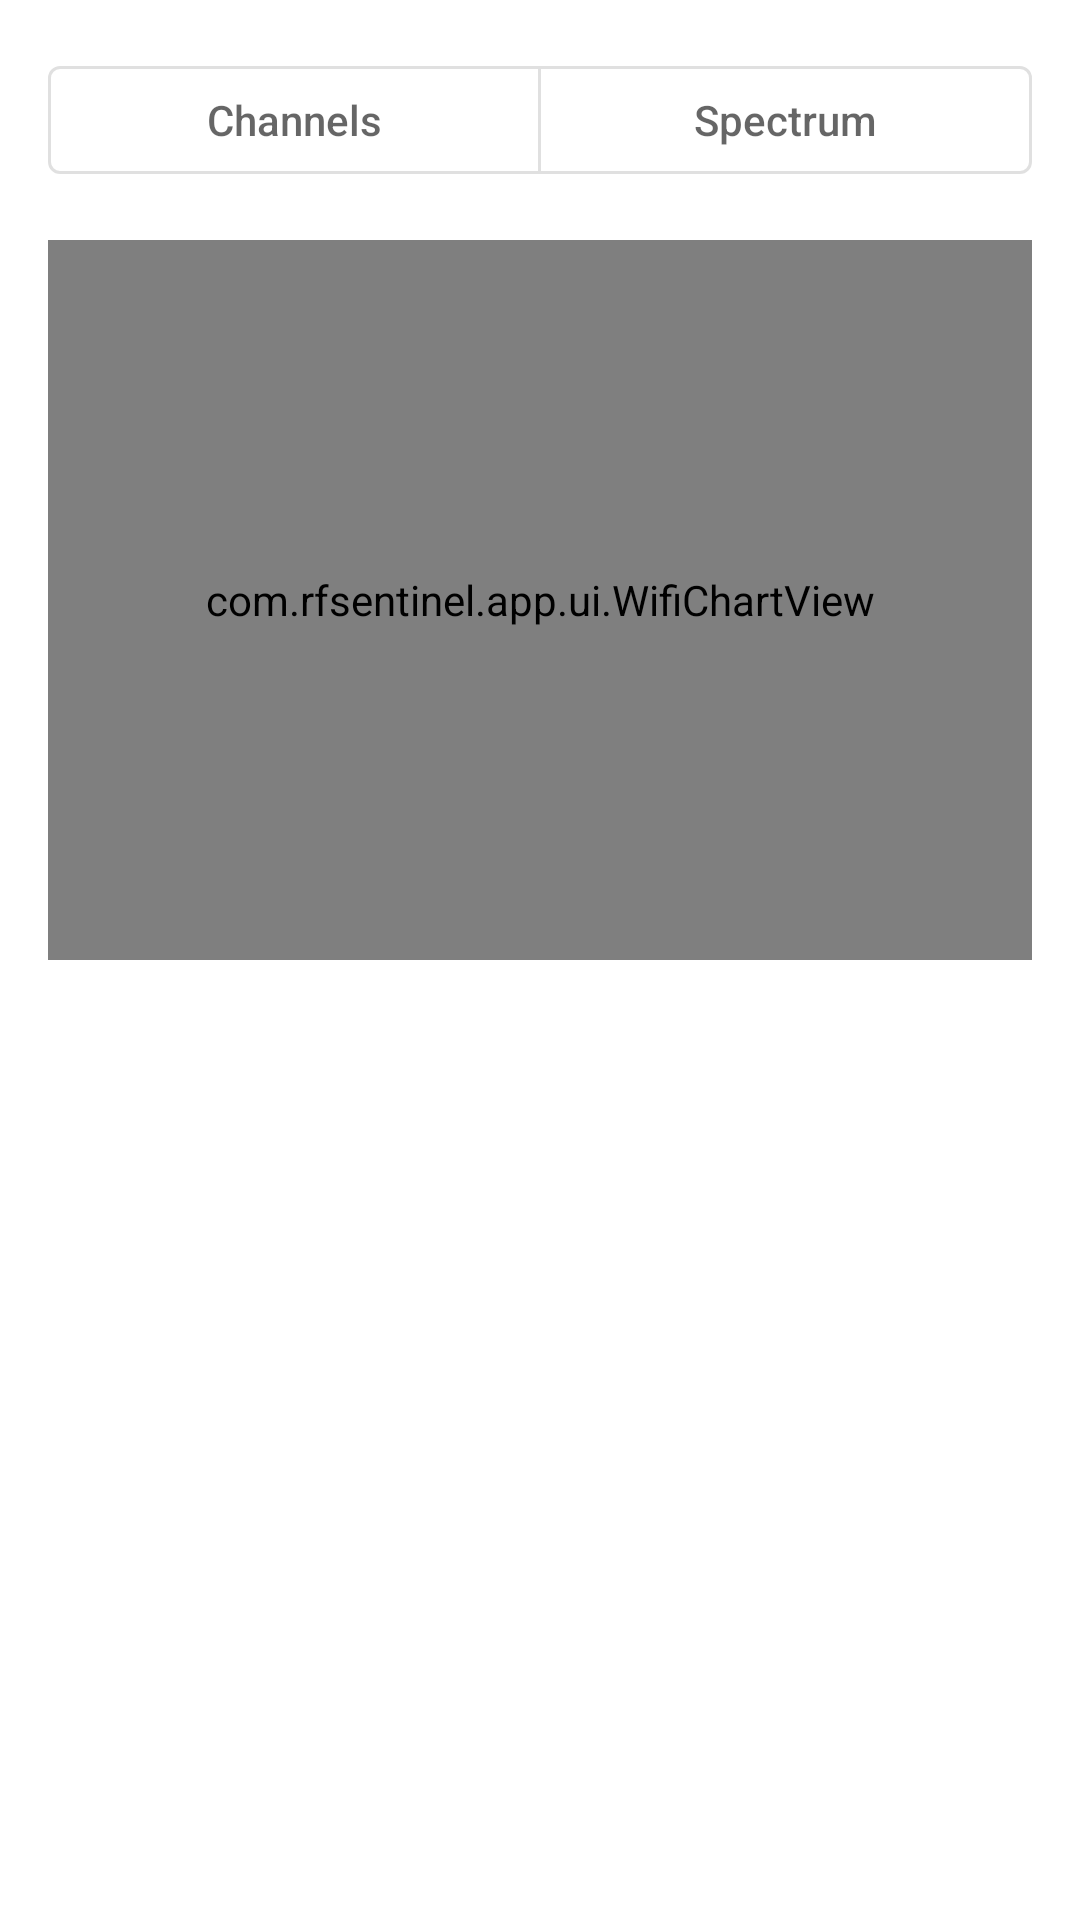

The Android layout XML behind this screen, and the referenced resources:
<!-- AndroidManifest.xml: application theme Theme.RFSentinel -->
<!-- res/layout/activity_wifi_analyzer.xml -->
<?xml version="1.0" encoding="utf-8"?>
<LinearLayout xmlns:android="http://schemas.android.com/apk/res/android"
    xmlns:app="http://schemas.android.com/apk/res-auto"
    android:layout_width="match_parent"
    android:layout_height="match_parent"
    android:orientation="vertical"
    android:padding="16dp">

    <com.google.android.material.button.MaterialButtonToggleGroup
        android:id="@+id/modeGroup"
        android:layout_width="match_parent"
        android:layout_height="wrap_content"
        app:singleSelection="true"
        app:selectionRequired="true">

        <com.google.android.material.button.MaterialButton
            android:id="@+id/modeChannels"
            style="?attr/materialButtonOutlinedStyle"
            android:layout_width="0dp"
            android:layout_height="wrap_content"
            android:layout_weight="1"
            android:text="Channels" />

        <com.google.android.material.button.MaterialButton
            android:id="@+id/modeSpectrum"
            style="?attr/materialButtonOutlinedStyle"
            android:layout_width="0dp"
            android:layout_height="wrap_content"
            android:layout_weight="1"
            android:text="Spectrum" />
    </com.google.android.material.button.MaterialButtonToggleGroup>

    <com.google.android.material.chip.ChipGroup
        android:id="@+id/bandGroup"
        android:layout_width="match_parent"
        android:layout_height="wrap_content"
        android:layout_marginTop="8dp"
        app:singleSelection="true"
        app:selectionRequired="true" />

    <com.rfsentinel.app.ui.WifiChartView
        android:id="@+id/chart"
        android:layout_width="match_parent"
        android:layout_height="240dp"
        android:layout_marginTop="8dp" />

    <TextView
        android:id="@+id/summaryText"
        android:layout_width="match_parent"
        android:layout_height="wrap_content"
        android:layout_marginTop="8dp"
        android:textSize="@dimen/text_body" />

    <androidx.recyclerview.widget.RecyclerView
        android:id="@+id/recyclerView"
        android:layout_width="match_parent"
        android:layout_height="0dp"
        android:layout_marginTop="8dp"
        android:layout_weight="1" />
</LinearLayout>
<!-- resources referenced by this layout -->
<resources>
  <dimen name="text_body">14sp</dimen>
  <style name="Theme.RFSentinel" parent="Theme.MaterialComponents.DayNight.DarkActionBar">
          <item name="textAppearanceButton">@style/TextAppearance.RFSentinel.Button</item>
          <item name="colorPrimary">@color/brand_primary</item>
          <item name="colorPrimaryVariant">@color/brand_primary_dark</item>
          <item name="colorOnPrimary">@android:color/white</item>
          <item name="colorSecondary">@color/brand_accent</item>
          <item name="colorOnSecondary">@android:color/white</item>
          <item name="rfScopeColor">@color/scope</item>
          <item name="rfScopeTextColor">@color/scope_text</item>
          <item name="rfTraceColor">@color/trace</item>
          <item name="rfAccent">@color/brand_highlight</item>
          <item name="rfOnAccent">@color/brand_on_highlight</item>
      </style>
  <style name="TextAppearance.RFSentinel.Button" parent="TextAppearance.MaterialComponents.Button">
          <item name="android:textAllCaps">false</item>
          <item name="android:letterSpacing">0</item>
      </style>
  <color name="brand_primary">#0B5C63</color>
  <color name="brand_primary_dark">#073F44</color>
  <color name="brand_accent">#E0622D</color>
  <color name="scope">#0B5C63</color>
  <color name="scope_text">#AA0B5C63</color>
  <color name="trace">#E0622D</color>
  <color name="brand_highlight">#0B5C63</color>
  <color name="brand_on_highlight">#FFFFFF</color>
</resources>
